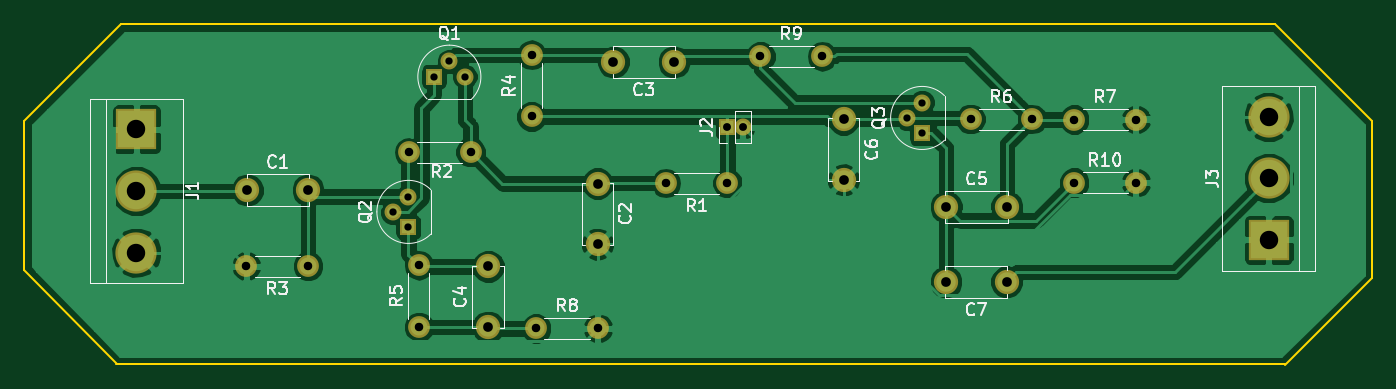
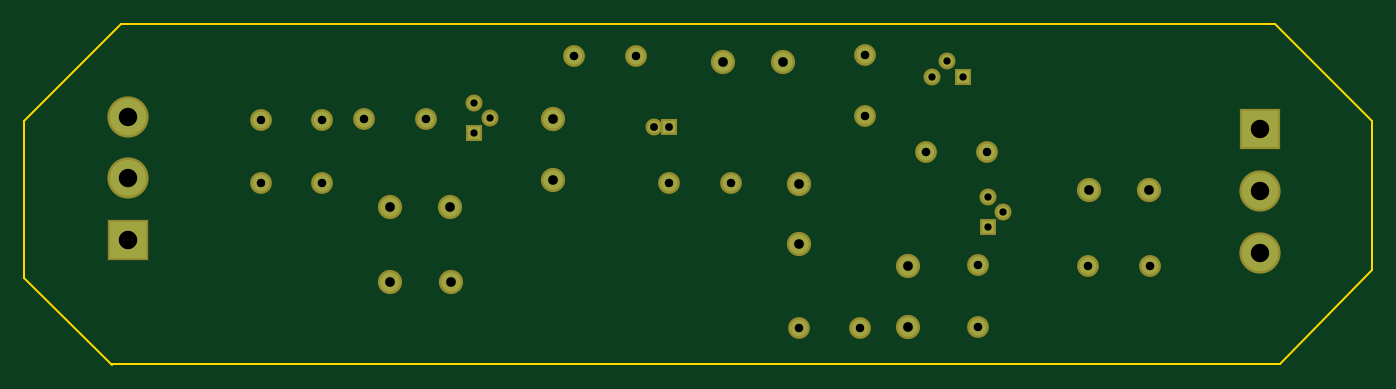
Circuit board: 8 layer files. Board 111.2 x 28.1 mm.
- bottom_copper: pcb_projekts-B.Cu.gbr (1928 bytes)
- bottom_mask: pcb_projekts-B.Mask.gbr (1922 bytes)
- bottom_silk: pcb_projekts-B.SilkS.gbr (265 bytes)
- outline: pcb_projekts-Edge.Cuts.gbr (801 bytes)
- top_copper: pcb_projekts-F.Cu.gbr (59713 bytes)
- top_mask: pcb_projekts-F.Mask.gbr (1922 bytes)
- top_silk: pcb_projekts-F.SilkS.gbr (21072 bytes)
- drill: pcb_projekts.drl (1079 bytes)

=== bottom_copper: pcb_projekts-B.Cu.gbr ===
G04 #@! TF.FileFunction,Copper,L2,Bot,Signal*
%FSLAX46Y46*%
G04 Gerber Fmt 4.6, Leading zero omitted, Abs format (unit mm)*
G04 Created by KiCad (PCBNEW 4.0.6) date 06/17/17 08:19:30*
%MOMM*%
%LPD*%
G01*
G04 APERTURE LIST*
%ADD10C,0.100000*%
%ADD11C,1.600000*%
%ADD12R,3.000000X3.000000*%
%ADD13C,3.000000*%
%ADD14R,1.000000X1.000000*%
%ADD15O,1.000000X1.000000*%
%ADD16C,1.000000*%
%ADD17C,1.400000*%
%ADD18O,1.400000X1.400000*%
G04 APERTURE END LIST*
D10*
D11*
X69316600Y-114147600D03*
X74316600Y-114147600D03*
X98196400Y-113614200D03*
X98196400Y-118614200D03*
X104495600Y-103581200D03*
X99495600Y-103581200D03*
X89179400Y-125446800D03*
X89179400Y-120446800D03*
X126949200Y-115544600D03*
X131949200Y-115544600D03*
X118491000Y-108305600D03*
X118491000Y-113305600D03*
X131927600Y-121716800D03*
X126927600Y-121716800D03*
D12*
X60172600Y-109143800D03*
D13*
X60172600Y-114223800D03*
X60172600Y-119303800D03*
D14*
X108915200Y-108966000D03*
D15*
X110185200Y-108966000D03*
D12*
X153543000Y-118262400D03*
D13*
X153543000Y-113182400D03*
X153543000Y-108102400D03*
D16*
X85979000Y-103530400D03*
X87249000Y-104800400D03*
D14*
X84709000Y-104800400D03*
D16*
X81330800Y-115951000D03*
X82600800Y-114681000D03*
D14*
X82600800Y-117221000D03*
D16*
X123698000Y-108204000D03*
X124968000Y-106934000D03*
D14*
X124968000Y-109474000D03*
D17*
X108915200Y-113588800D03*
D18*
X103835200Y-113588800D03*
D17*
X87731600Y-111023400D03*
D18*
X82651600Y-111023400D03*
D17*
X74320400Y-120421400D03*
D18*
X69240400Y-120421400D03*
D17*
X92760800Y-108077000D03*
D18*
X92760800Y-102997000D03*
D17*
X83464400Y-125425200D03*
D18*
X83464400Y-120345200D03*
D17*
X128955800Y-108305600D03*
D18*
X134035800Y-108305600D03*
D17*
X137515600Y-108331000D03*
D18*
X142595600Y-108331000D03*
D17*
X93141800Y-125552200D03*
D18*
X98221800Y-125552200D03*
D17*
X111633000Y-103124000D03*
D18*
X116713000Y-103124000D03*
D17*
X137515600Y-113538000D03*
D18*
X142595600Y-113538000D03*
M02*

=== bottom_mask: pcb_projekts-B.Mask.gbr ===
G04 #@! TF.FileFunction,Soldermask,Bot*
%FSLAX46Y46*%
G04 Gerber Fmt 4.6, Leading zero omitted, Abs format (unit mm)*
G04 Created by KiCad (PCBNEW 4.0.6) date 06/17/17 08:19:30*
%MOMM*%
%LPD*%
G01*
G04 APERTURE LIST*
%ADD10C,0.100000*%
%ADD11C,2.000000*%
%ADD12R,3.400000X3.400000*%
%ADD13C,3.400000*%
%ADD14R,1.400000X1.400000*%
%ADD15O,1.400000X1.400000*%
%ADD16C,1.400000*%
%ADD17C,1.800000*%
%ADD18O,1.800000X1.800000*%
G04 APERTURE END LIST*
D10*
D11*
X69316600Y-114147600D03*
X74316600Y-114147600D03*
X98196400Y-113614200D03*
X98196400Y-118614200D03*
X104495600Y-103581200D03*
X99495600Y-103581200D03*
X89179400Y-125446800D03*
X89179400Y-120446800D03*
X126949200Y-115544600D03*
X131949200Y-115544600D03*
X118491000Y-108305600D03*
X118491000Y-113305600D03*
X131927600Y-121716800D03*
X126927600Y-121716800D03*
D12*
X60172600Y-109143800D03*
D13*
X60172600Y-114223800D03*
X60172600Y-119303800D03*
D14*
X108915200Y-108966000D03*
D15*
X110185200Y-108966000D03*
D12*
X153543000Y-118262400D03*
D13*
X153543000Y-113182400D03*
X153543000Y-108102400D03*
D16*
X85979000Y-103530400D03*
X87249000Y-104800400D03*
D14*
X84709000Y-104800400D03*
D16*
X81330800Y-115951000D03*
X82600800Y-114681000D03*
D14*
X82600800Y-117221000D03*
D16*
X123698000Y-108204000D03*
X124968000Y-106934000D03*
D14*
X124968000Y-109474000D03*
D17*
X108915200Y-113588800D03*
D18*
X103835200Y-113588800D03*
D17*
X87731600Y-111023400D03*
D18*
X82651600Y-111023400D03*
D17*
X74320400Y-120421400D03*
D18*
X69240400Y-120421400D03*
D17*
X92760800Y-108077000D03*
D18*
X92760800Y-102997000D03*
D17*
X83464400Y-125425200D03*
D18*
X83464400Y-120345200D03*
D17*
X128955800Y-108305600D03*
D18*
X134035800Y-108305600D03*
D17*
X137515600Y-108331000D03*
D18*
X142595600Y-108331000D03*
D17*
X93141800Y-125552200D03*
D18*
X98221800Y-125552200D03*
D17*
X111633000Y-103124000D03*
D18*
X116713000Y-103124000D03*
D17*
X137515600Y-113538000D03*
D18*
X142595600Y-113538000D03*
M02*

=== bottom_silk: pcb_projekts-B.SilkS.gbr ===
G04 #@! TF.FileFunction,Legend,Bot*
%FSLAX46Y46*%
G04 Gerber Fmt 4.6, Leading zero omitted, Abs format (unit mm)*
G04 Created by KiCad (PCBNEW 4.0.6) date 06/17/17 08:19:30*
%MOMM*%
%LPD*%
G01*
G04 APERTURE LIST*
%ADD10C,0.100000*%
G04 APERTURE END LIST*
D10*
M02*

=== outline: pcb_projekts-Edge.Cuts.gbr ===
G04 #@! TF.FileFunction,Profile,NP*
%FSLAX46Y46*%
G04 Gerber Fmt 4.6, Leading zero omitted, Abs format (unit mm)*
G04 Created by KiCad (PCBNEW 4.0.6) date 06/17/17 08:19:30*
%MOMM*%
%LPD*%
G01*
G04 APERTURE LIST*
%ADD10C,0.100000*%
%ADD11C,0.150000*%
G04 APERTURE END LIST*
D10*
D11*
X154889200Y-128524000D02*
X154889200Y-128524000D01*
X154863800Y-128524000D02*
X154889200Y-128524000D01*
X58521600Y-128524000D02*
X154863800Y-128524000D01*
X50927000Y-120726200D02*
X58547000Y-128524000D01*
X50927000Y-108458000D02*
X50927000Y-120726200D01*
X58928000Y-100457000D02*
X50927000Y-108458000D01*
X154076400Y-100457000D02*
X58928000Y-100457000D01*
X162077400Y-108458000D02*
X154076400Y-100457000D01*
X162077400Y-121437400D02*
X162077400Y-108458000D01*
X154863800Y-128549400D02*
X162077400Y-121437400D01*
M02*

=== top_copper: pcb_projekts-F.Cu.gbr (59713 bytes, source omitted) ===
=== top_mask: pcb_projekts-F.Mask.gbr ===
G04 #@! TF.FileFunction,Soldermask,Top*
%FSLAX46Y46*%
G04 Gerber Fmt 4.6, Leading zero omitted, Abs format (unit mm)*
G04 Created by KiCad (PCBNEW 4.0.6) date 06/17/17 08:19:30*
%MOMM*%
%LPD*%
G01*
G04 APERTURE LIST*
%ADD10C,0.100000*%
%ADD11C,2.000000*%
%ADD12R,3.400000X3.400000*%
%ADD13C,3.400000*%
%ADD14R,1.400000X1.400000*%
%ADD15O,1.400000X1.400000*%
%ADD16C,1.400000*%
%ADD17C,1.800000*%
%ADD18O,1.800000X1.800000*%
G04 APERTURE END LIST*
D10*
D11*
X69316600Y-114147600D03*
X74316600Y-114147600D03*
X98196400Y-113614200D03*
X98196400Y-118614200D03*
X104495600Y-103581200D03*
X99495600Y-103581200D03*
X89179400Y-125446800D03*
X89179400Y-120446800D03*
X126949200Y-115544600D03*
X131949200Y-115544600D03*
X118491000Y-108305600D03*
X118491000Y-113305600D03*
X131927600Y-121716800D03*
X126927600Y-121716800D03*
D12*
X60172600Y-109143800D03*
D13*
X60172600Y-114223800D03*
X60172600Y-119303800D03*
D14*
X108915200Y-108966000D03*
D15*
X110185200Y-108966000D03*
D12*
X153543000Y-118262400D03*
D13*
X153543000Y-113182400D03*
X153543000Y-108102400D03*
D16*
X85979000Y-103530400D03*
X87249000Y-104800400D03*
D14*
X84709000Y-104800400D03*
D16*
X81330800Y-115951000D03*
X82600800Y-114681000D03*
D14*
X82600800Y-117221000D03*
D16*
X123698000Y-108204000D03*
X124968000Y-106934000D03*
D14*
X124968000Y-109474000D03*
D17*
X108915200Y-113588800D03*
D18*
X103835200Y-113588800D03*
D17*
X87731600Y-111023400D03*
D18*
X82651600Y-111023400D03*
D17*
X74320400Y-120421400D03*
D18*
X69240400Y-120421400D03*
D17*
X92760800Y-108077000D03*
D18*
X92760800Y-102997000D03*
D17*
X83464400Y-125425200D03*
D18*
X83464400Y-120345200D03*
D17*
X128955800Y-108305600D03*
D18*
X134035800Y-108305600D03*
D17*
X137515600Y-108331000D03*
D18*
X142595600Y-108331000D03*
D17*
X93141800Y-125552200D03*
D18*
X98221800Y-125552200D03*
D17*
X111633000Y-103124000D03*
D18*
X116713000Y-103124000D03*
D17*
X137515600Y-113538000D03*
D18*
X142595600Y-113538000D03*
M02*

=== top_silk: pcb_projekts-F.SilkS.gbr (21072 bytes, source omitted) ===
=== drill: pcb_projekts.drl ===
M48
;DRILL file {KiCad 4.0.6} date 06/17/17 08:28:34
;FORMAT={-:-/ absolute / metric / decimal}
FMAT,2
METRIC,TZ
T1C0.600
T2C0.650
T3C0.700
T4C0.800
T5C1.520
%
G90
G05
M71
T1
X81.331Y-115.951
X82.601Y-114.681
X82.601Y-117.221
X84.709Y-104.8
X85.979Y-103.53
X87.249Y-104.8
X123.698Y-108.204
X124.968Y-106.934
X124.968Y-109.474
T2
X108.915Y-108.966
X110.185Y-108.966
T3
X69.24Y-120.421
X74.32Y-120.421
X82.652Y-111.023
X83.464Y-120.345
X83.464Y-125.425
X87.732Y-111.023
X92.761Y-102.997
X92.761Y-108.077
X93.142Y-125.552
X98.222Y-125.552
X103.835Y-113.589
X108.915Y-113.589
X111.633Y-103.124
X116.713Y-103.124
X128.956Y-108.306
X134.036Y-108.306
X137.516Y-108.331
X137.516Y-113.538
X142.596Y-108.331
X142.596Y-113.538
T4
X69.317Y-114.148
X74.317Y-114.148
X89.179Y-120.447
X89.179Y-125.447
X98.196Y-113.614
X98.196Y-118.614
X99.496Y-103.581
X104.496Y-103.581
X118.491Y-108.306
X118.491Y-113.306
X126.928Y-121.717
X126.949Y-115.545
X131.928Y-121.717
X131.949Y-115.545
T5
X60.173Y-109.144
X60.173Y-114.224
X60.173Y-119.304
X153.543Y-108.102
X153.543Y-113.182
X153.543Y-118.262
T0
M30

